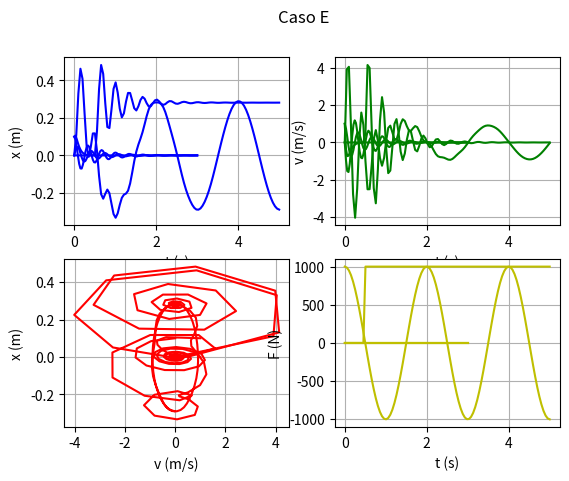

Python code for this plot:
import numpy as np
import matplotlib.pyplot as plt
from scipy.integrate import odeint

# Constantes do problema
m = 10.0
k = 3553.0
c = 37.7
g = 9.81

# EDO: retorna a derivada do vetor de estados dy/dt em funcao do estado atual y e do tempo t
def massa_mola_amort(y, t, F, c):
    x, v = y # position and velocity
    force = F(t)
    dydt = [v, -k/m*x -c/m*v + force/m]
    return dydt

# Funcao que desenha os graficos necessarios
def draw_plots(sol, t, F, title):
    # x(t) * t
    plt.subplot(2, 2, 1)
    plt.plot(t, sol[:, 0], 'b')
    plt.xlabel('t (s)')
    plt.ylabel('x (m)')
    plt.grid()

    # v(t) * t
    plt.subplot(2, 2, 2)
    plt.plot(t, sol[:, 1], 'g')
    plt.xlabel('t (s)')
    plt.ylabel('v (m/s)')
    plt.grid()

    # x(t) * v(t)
    plt.subplot(2, 2, 3)
    plt.plot(sol[:, 1], sol[:, 0], 'r')
    plt.xlabel('v (m/s)')
    plt.ylabel('x (m)')
    plt.grid()

    # F(t) * t
    plt.subplot(2, 2, 4)
    plt.plot(t, [F(t0) for t0 in t], 'y')
    plt.xlabel('t (s)')
    plt.ylabel('F (N)')
    plt.grid()

    plt.suptitle(title)
    plt.show()

# F(t) = 0.0
def F_zero(t):
    return 0

### CASO A ###
# Condicoes iniciais
t = np.linspace(0, 3, 100)
x0 = 0.10
x_dot0 = 0.0
F = F_zero
# Resolx_dote a EDO
solA = odeint(massa_mola_amort, [x0, x_dot0], t, args=(F, c))
# Graficos
draw_plots(solA, t, F, "Caso A")


### CASO B ###
# Condicoes iniciais
t = np.linspace(0, 3, 100)
x0 = 0.0
x_dot0 = 1.0
F = F_zero
# Resolve a EDO
solB = odeint(massa_mola_amort, [x0, x_dot0], t, args=(F, c))
# Graficos
draw_plots(solB, t, F, "Caso B")


### CASO C ###
# Condicoes iniciais
t = np.linspace(0, 3, 100)
x0 = 0.10
x_dot0 = 1.0
F = F_zero
c = 377
# Resolve a EDO
solC = odeint(massa_mola_amort, [x0, x_dot0], t, args=(F, c))
# Graficos
draw_plots(solC, t, F, "Caso C")


### CASO D ###
def F_D(t):
    F0 = 1000
    omega = np.pi
    theta = np.pi/2
    return F0*np.sin(omega*t + theta)
# Condicoes iniciais
t = np.linspace(0, 5, 100)
x0 = 0.0
x_dot0 = 0.0
F = F_D
c = 37.7
# Resolve a EDO
solD = odeint(massa_mola_amort, [x0, x_dot0], t, args=(F, c))
# Graficos
draw_plots(solD, t, F, "Caso D")


### CASO E ###
def F_E(t):
    return 1000 if t >= 0.5 else 0
# Condicoes iniciais
t = np.linspace(0, 5, 100)
x0 = 0.0
x_dot0 = 0.0
F = F_E
c = 37.7
# Resolve a EDO
solE = odeint(massa_mola_amort, [x0, x_dot0], t, args=(F, c))
# Graficos
draw_plots(solE, t, F, "Caso E")

#TODO: Analisar os graficos -- obter frequencias de oscilacao, interpretar resultado, apresentar equacoes (jupyter notebook provavelmente)
#TODO: Fix .gitignore